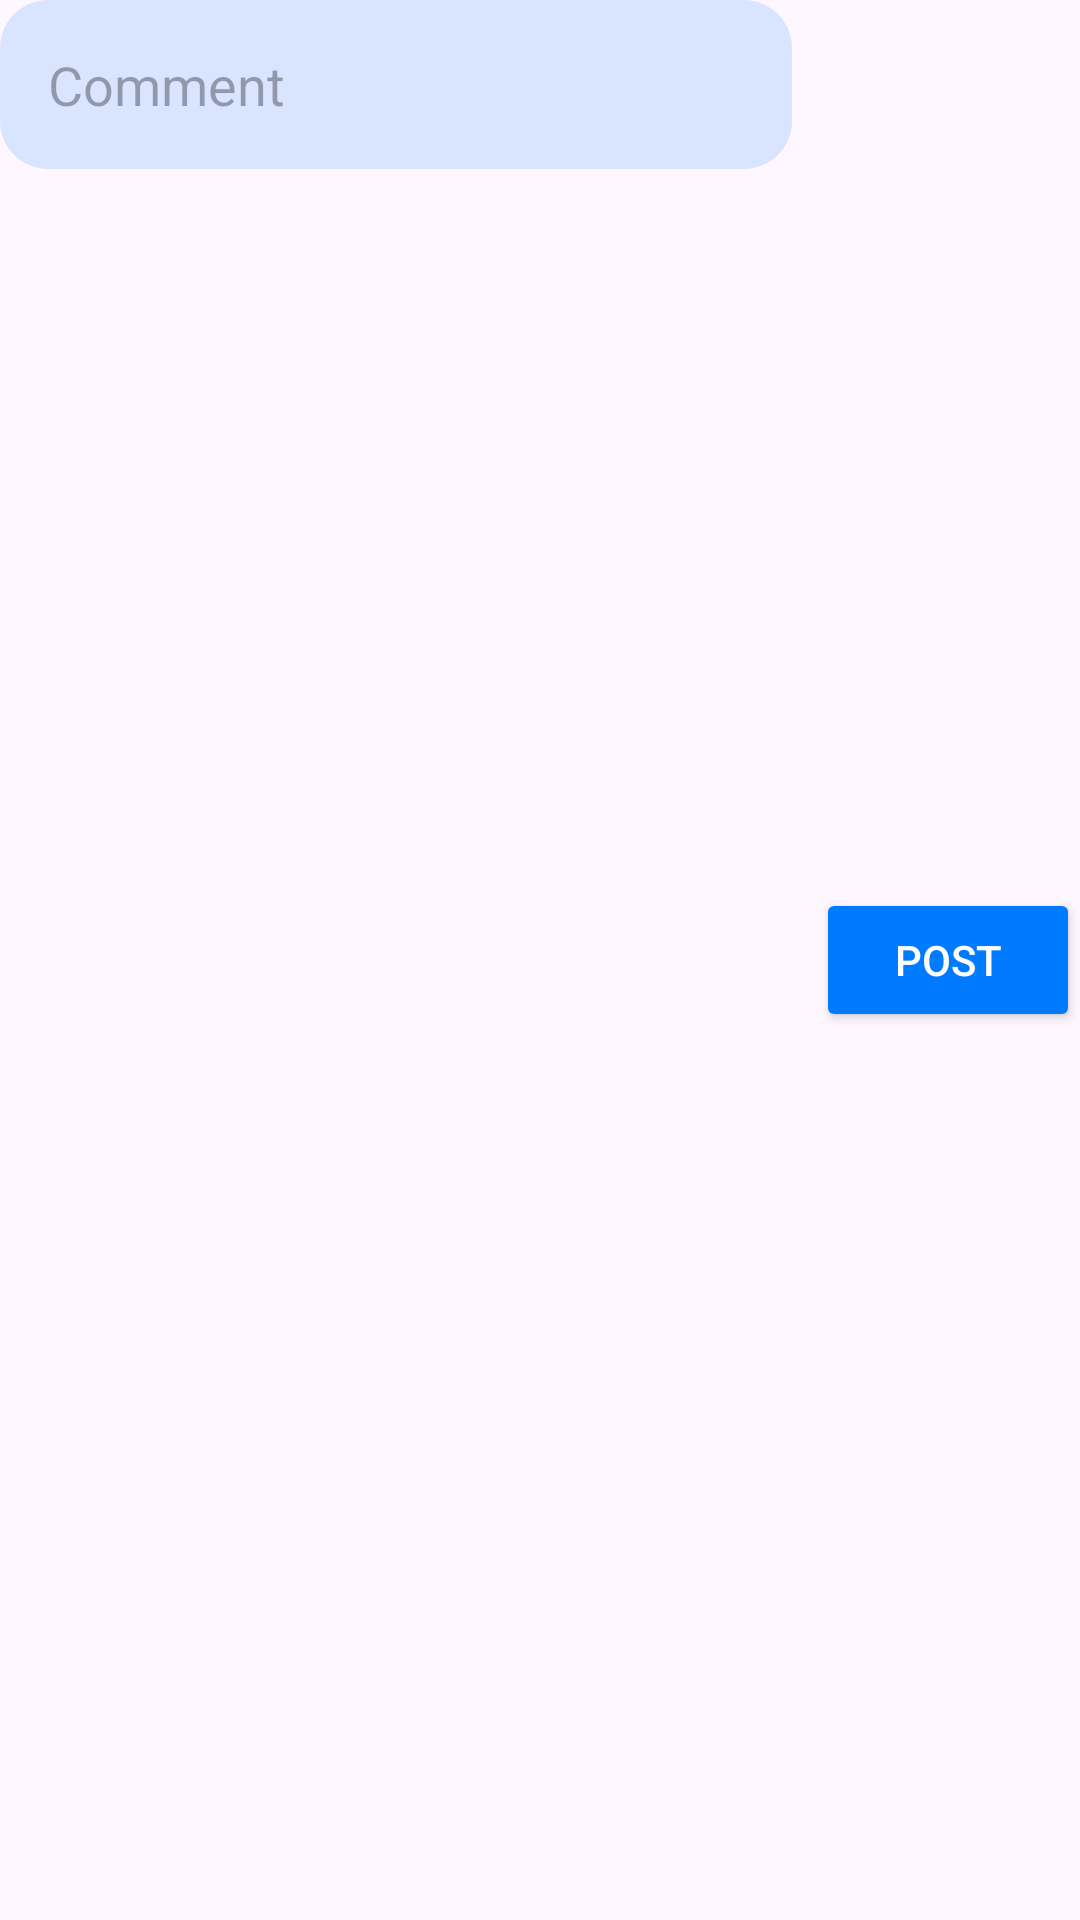

Android layout source for this screen:
<!-- AndroidManifest.xml: application theme Theme.WeatherAPP_MobAPP -->
<!-- res/layout/comment_sendbar_model.xml -->
<?xml version="1.0" encoding="utf-8"?>
<LinearLayout xmlns:android="http://schemas.android.com/apk/res/android"
    android:layout_width="match_parent"
    android:layout_height="wrap_content"
    android:orientation="horizontal">

    <EditText
        android:id="@+id/etComments"
        android:layout_width="wrap_content"
        android:layout_height="wrap_content"
        android:layout_weight="1"
        android:ems="10"
        android:hint="Comment"
        android:padding="16dp"
        android:importantForAutofill="no"
        android:inputType="textMultiLine"
        android:minHeight="48dp"
        android:background="@drawable/rounded_bg"
        android:backgroundTint="?attr/colorPrimary"
        android:maxLines="3"
        android:scrollbars="vertical"/>

    <Button
        android:id="@+id/btnPostComment"
        android:layout_width="wrap_content"
        android:layout_height="wrap_content"
        android:backgroundTint="?attr/colorPrimary"
        android:text="Post"
        android:textColor="@color/white"
        android:layout_marginLeft="8dp"
        android:minHeight="48dp"
        android:padding="4dp"
        android:layout_gravity="center"/>

</LinearLayout>
<!-- resources referenced by this layout -->
<resources>
  <color name="white">#FFFFFFFF</color>
  <!-- drawable rounded_bg (drawable) -->
  <?xml version="1.0" encoding="utf-8"?>
  <shape xmlns:android="http://schemas.android.com/apk/res/android"
      android:shape="rectangle">
      <corners android:radius="16dp" />
      <solid android:color="#25000000" />
  </shape>
  <style name="Theme.WeatherAPP_MobAPP" parent="Base.Theme.WeatherAPP_MobAPP" />
  <style name="Base.Theme.WeatherAPP_MobAPP" parent="Theme.Material3.DayNight.NoActionBar">
          
          <item name="colorPrimary">@color/iosBlue</item>
          <item name="colorOnPrimary">@color/white</item>
          <item name="colorSecondary">@color/grey</item>
          <item name="colorOnSecondary">@color/black</item>
          <item name="background">@drawable/light_main</item>
      </style>
  <color name="iosBlue">#007AFF</color>
  <color name="grey">#C7C7CC</color>
  <color name="black">#FF000000</color>
  <!-- drawable light_main: png bitmap (drawable, 396682 bytes) -->
</resources>
